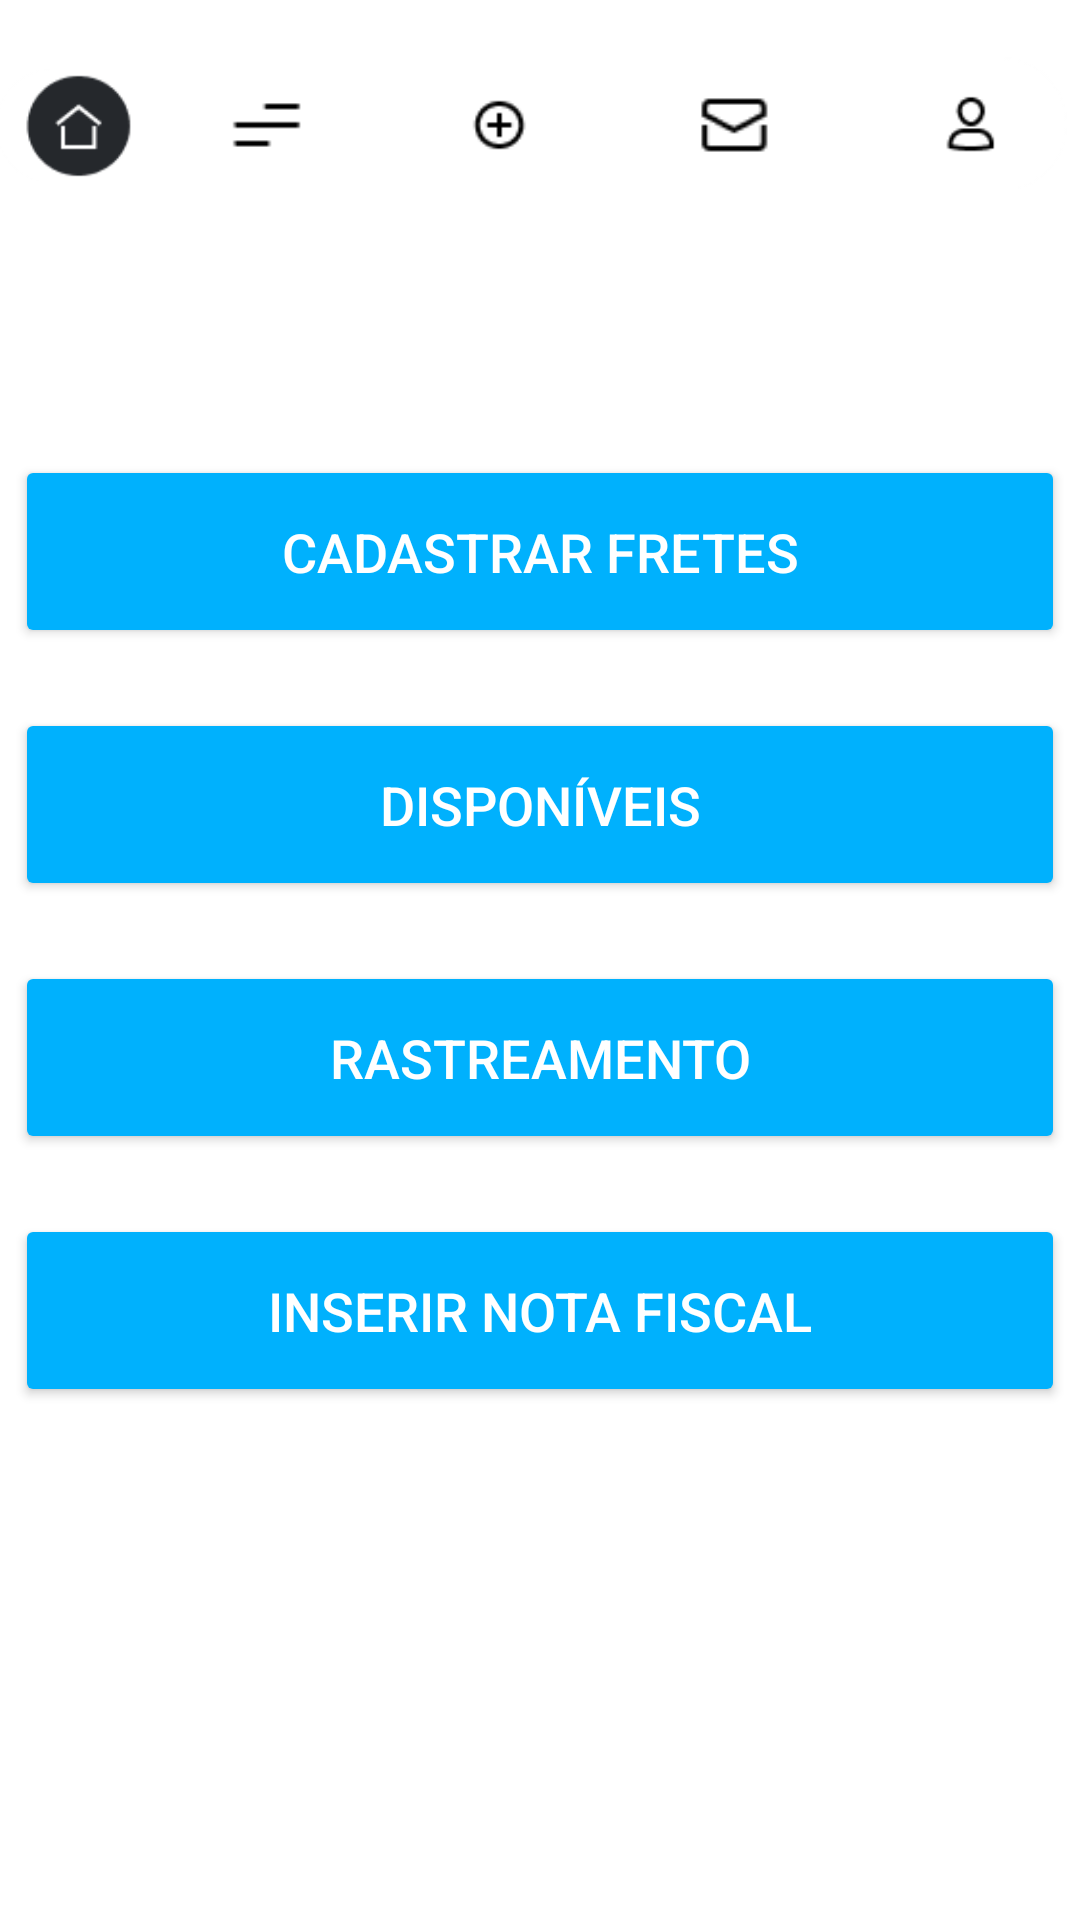

Write the Android layout XML for this screen, with the resource values it uses.
<!-- AndroidManifest.xml: application theme Theme.Trkober_ok -->
<!-- res/layout/activity_tela_principal.xml -->
<?xml version="1.0" encoding="utf-8"?>
<androidx.constraintlayout.widget.ConstraintLayout xmlns:android="http://schemas.android.com/apk/res/android"
    xmlns:app="http://schemas.android.com/apk/res-auto"
    xmlns:tools="http://schemas.android.com/tools"
    android:layout_width="match_parent"
    android:layout_height="match_parent"
    android:background="@color/white"
    tools:context=".TelaPrincipal">

    <ImageView
        android:id="@+id/tabbar"
        android:layout_width="60dp"
        android:layout_height="60dp"
        android:src="@drawable/tabbar"
        app:layout_constraintBottom_toBottomOf="parent"
        app:layout_constraintEnd_toStartOf="@+id/tabbar1"
        app:layout_constraintStart_toStartOf="parent"
        app:layout_constraintTop_toTopOf="parent"
        app:layout_constraintVertical_bias="0.02" />

    <ImageView
        android:id="@+id/tabbar1"
        android:layout_width="60dp"
        android:layout_height="60dp"
        android:layout_marginEnd="19dp"
        android:src="@drawable/tabbar1"
        app:layout_constraintBottom_toBottomOf="parent"
        app:layout_constraintEnd_toStartOf="@+id/tabbar2"
        app:layout_constraintTop_toTopOf="parent"
        app:layout_constraintVertical_bias="0.02" />

    <ImageView
        android:id="@+id/tabbar2"
        android:layout_width="60dp"
        android:layout_height="60dp"
        android:layout_marginEnd="20dp"
        android:src="@drawable/tabbar2"
        app:layout_constraintBottom_toBottomOf="parent"
        app:layout_constraintEnd_toStartOf="@+id/tabbar3"
        app:layout_constraintTop_toTopOf="parent"
        app:layout_constraintVertical_bias="0.02" />

    <ImageView
        android:id="@+id/tabbar3"
        android:layout_width="60dp"
        android:layout_height="60dp"
        android:layout_marginEnd="20dp"
        android:src="@drawable/tabbar3"
        app:layout_constraintBottom_toBottomOf="parent"
        app:layout_constraintEnd_toStartOf="@+id/tabbar4"
        app:layout_constraintTop_toTopOf="parent"
        app:layout_constraintVertical_bias="0.02" />

    <ImageView
        android:id="@+id/tabbar4"
        android:layout_width="60dp"
        android:layout_height="60dp"
        android:src="@drawable/tabbar4"
        app:layout_constraintBottom_toBottomOf="parent"
        app:layout_constraintEnd_toEndOf="parent"
        app:layout_constraintHorizontal_bias="0.985"
        app:layout_constraintStart_toStartOf="parent"
        app:layout_constraintTop_toTopOf="parent"
        app:layout_constraintVertical_bias="0.019" />

    <Button
        android:id="@+id/bt_transp"
        android:layout_width="match_parent"
        android:layout_height="wrap_content"
        android:layout_marginStart="5dp"
        android:layout_marginTop="80dp"
        android:layout_marginEnd="5dp"
        android:backgroundTint="@color/bluewhite"
        android:padding="20dp"
        android:text="Cadastrar Fretes"
        android:textColor="@color/white"
        android:textSize="18sp"
        app:layout_constraintTop_toBottomOf="@+id/tabbar2" />

    <Button
        android:id="@+id/bt_cliente"
        android:layout_width="match_parent"
        android:layout_height="wrap_content"
        android:layout_marginStart="5dp"
        android:layout_marginTop="20dp"
        android:layout_marginEnd="5dp"
        android:backgroundTint="@color/bluewhite"
        android:padding="20dp"
        android:text="Disponíveis"
        android:textColor="@color/white"
        android:textSize="18sp"
        app:layout_constraintTop_toBottomOf="@+id/bt_transp" />

    <Button
        android:id="@+id/bt_rastre"
        android:layout_width="match_parent"
        android:layout_height="wrap_content"
        android:layout_marginStart="5dp"
        android:layout_marginTop="20dp"
        android:layout_marginEnd="5dp"
        android:backgroundTint="@color/bluewhite"
        android:padding="20dp"
        android:text="Rastreamento"
        android:textColor="@color/white"
        android:textSize="18sp"
        app:layout_constraintTop_toBottomOf="@+id/bt_cliente" />

    <Button
        android:id="@+id/notafiscal"
        android:layout_width="match_parent"
        android:layout_height="wrap_content"
        android:layout_marginStart="5dp"
        android:layout_marginTop="20dp"
        android:layout_marginEnd="5dp"
        android:backgroundTint="@color/bluewhite"
        android:padding="20dp"
        android:text="Inserir Nota fiscal"
        android:textColor="@color/white"
        android:textSize="18sp"
        app:layout_constraintTop_toBottomOf="@+id/bt_rastre" />


</androidx.constraintlayout.widget.ConstraintLayout>
<!-- resources referenced by this layout -->
<resources>
  <color name="bluewhite">#00B1FD</color>
  <color name="white">#FFFFFFFF</color>
  <!-- drawable tabbar: png bitmap (drawable, 1747 bytes) -->
  <!-- drawable tabbar1: png bitmap (drawable, 379 bytes) -->
  <!-- drawable tabbar2: png bitmap (drawable, 726 bytes) -->
  <!-- drawable tabbar3: png bitmap (drawable, 607 bytes) -->
  <!-- drawable tabbar4: png bitmap (drawable, 1123 bytes) -->
  <style name="Theme.Trkober_ok" parent="Theme.MaterialComponents.DayNight.DarkActionBar">
          
          <item name="colorPrimary">@color/purple_500</item>
          <item name="colorPrimaryVariant">@color/purple_700</item>
          <item name="colorOnPrimary">@color/white</item>
          
          <item name="colorSecondary">@color/teal_200</item>
          <item name="colorSecondaryVariant">@color/teal_700</item>
          <item name="colorOnSecondary">@color/black</item>
          
          <item name="android:statusBarColor">?attr/colorPrimaryVariant</item>
          
      </style>
  <color name="purple_500">#00B1FD</color>
  <color name="purple_700">#00B1FD</color>
  <color name="teal_200">#FF03DAC5</color>
  <color name="teal_700">#FF018786</color>
  <color name="black">#FF000000</color>
</resources>
